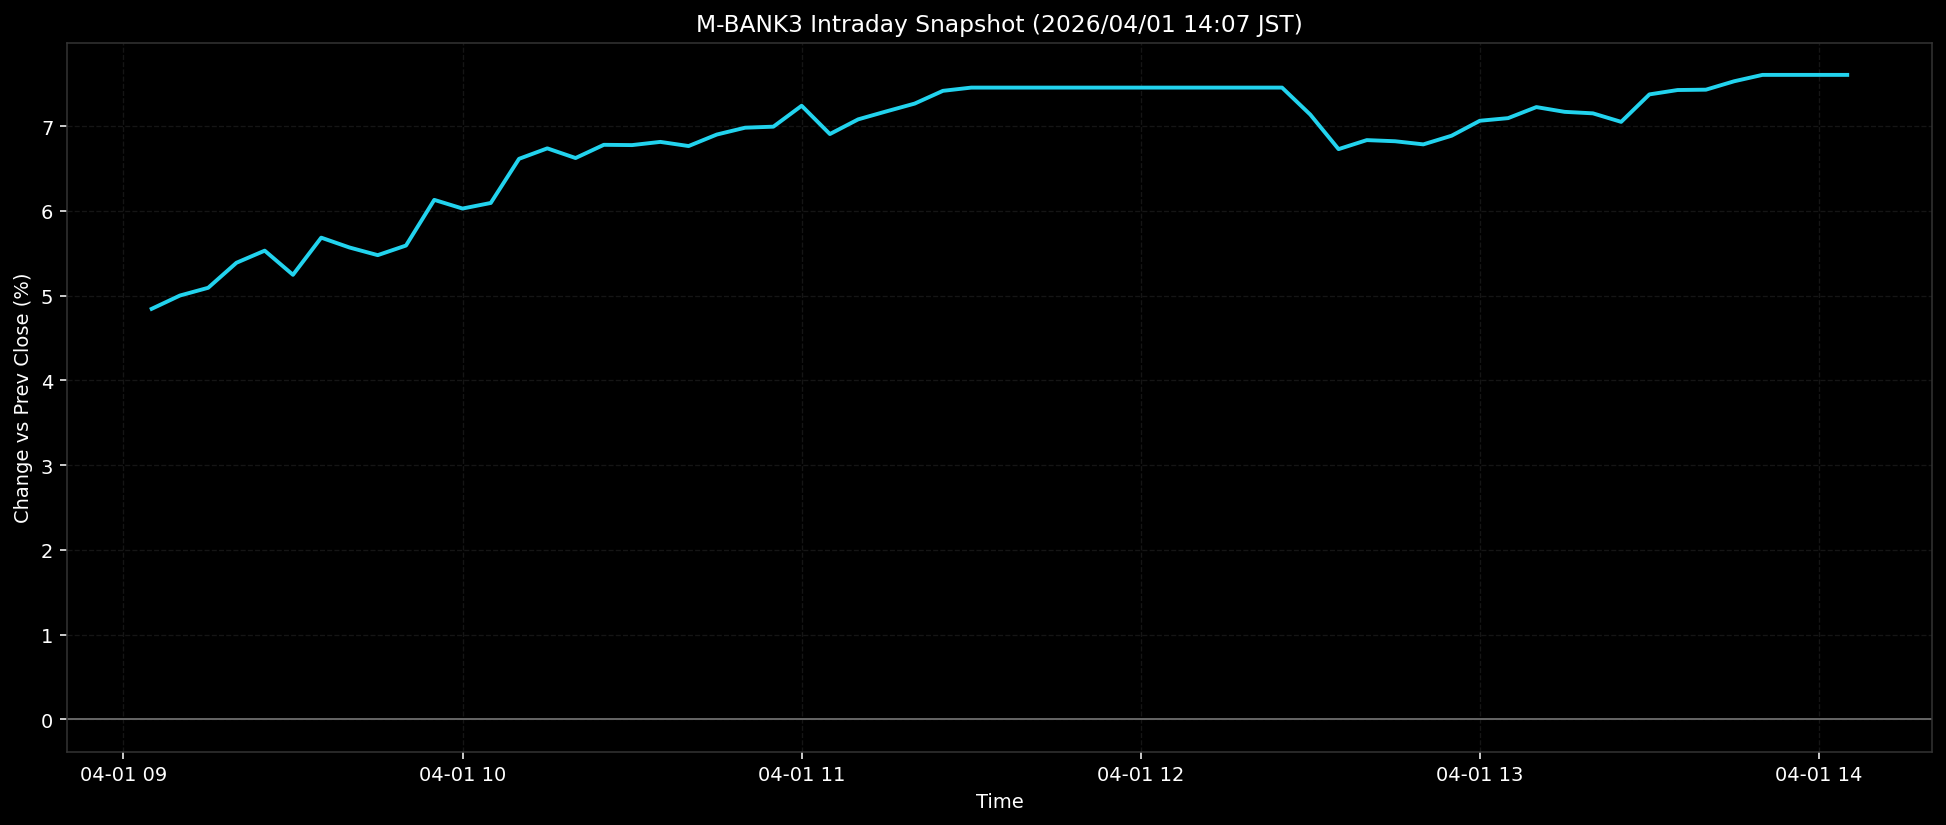

Source data for this figure (header and first rows):
ts, pct
2026-04-01T09:05:00+0900, 4.845
2026-04-01T09:10:00+0900, 5.002
2026-04-01T09:15:00+0900, 5.093
2026-04-01T09:20:00+0900, 5.388
2026-04-01T09:25:00+0900, 5.531
2026-04-01T09:30:00+0900, 5.246
2026-04-01T09:35:00+0900, 5.685
2026-04-01T09:40:00+0900, 5.569
2026-04-01T09:45:00+0900, 5.478
2026-04-01T09:50:00+0900, 5.592
2026-04-01T09:55:00+0900, 6.13
2026-04-01T10:00:00+0900, 6.028
2026-04-01T10:05:00+0900, 6.094
2026-04-01T10:10:00+0900, 6.615
2026-04-01T10:15:00+0900, 6.738
2026-04-01T10:20:00+0900, 6.624
2026-04-01T10:25:00+0900, 6.78
2026-04-01T10:30:00+0900, 6.777
2026-04-01T10:35:00+0900, 6.815
2026-04-01T10:40:00+0900, 6.766
2026-04-01T10:45:00+0900, 6.902
2026-04-01T10:50:00+0900, 6.982
2026-04-01T10:55:00+0900, 6.994
2026-04-01T11:00:00+0900, 7.241
2026-04-01T11:05:00+0900, 6.907
2026-04-01T11:10:00+0900, 7.08
2026-04-01T11:15:00+0900, 7.175
2026-04-01T11:20:00+0900, 7.267
2026-04-01T11:25:00+0900, 7.417
2026-04-01T11:30:00+0900, 7.455
2026-04-01T11:35:00+0900, 7.455
2026-04-01T11:40:00+0900, 7.455
2026-04-01T11:45:00+0900, 7.455
2026-04-01T11:50:00+0900, 7.455
2026-04-01T11:55:00+0900, 7.455
2026-04-01T12:00:00+0900, 7.455
2026-04-01T12:05:00+0900, 7.455
2026-04-01T12:10:00+0900, 7.455
2026-04-01T12:15:00+0900, 7.455
2026-04-01T12:20:00+0900, 7.455
2026-04-01T12:25:00+0900, 7.455
2026-04-01T12:30:00+0900, 7.137
2026-04-01T12:35:00+0900, 6.729
2026-04-01T12:40:00+0900, 6.836
2026-04-01T12:45:00+0900, 6.822
2026-04-01T12:50:00+0900, 6.785
2026-04-01T12:55:00+0900, 6.888
2026-04-01T13:00:00+0900, 7.064
2026-04-01T13:05:00+0900, 7.095
2026-04-01T13:10:00+0900, 7.225
2026-04-01T13:15:00+0900, 7.169
2026-04-01T13:20:00+0900, 7.152
2026-04-01T13:25:00+0900, 7.051
2026-04-01T13:30:00+0900, 7.375
2026-04-01T13:35:00+0900, 7.427
2026-04-01T13:40:00+0900, 7.431
2026-04-01T13:45:00+0900, 7.53
2026-04-01T13:50:00+0900, 7.605
2026-04-01T13:55:00+0900, 7.605
2026-04-01T14:00:00+0900, 7.605
... 1 more rows
